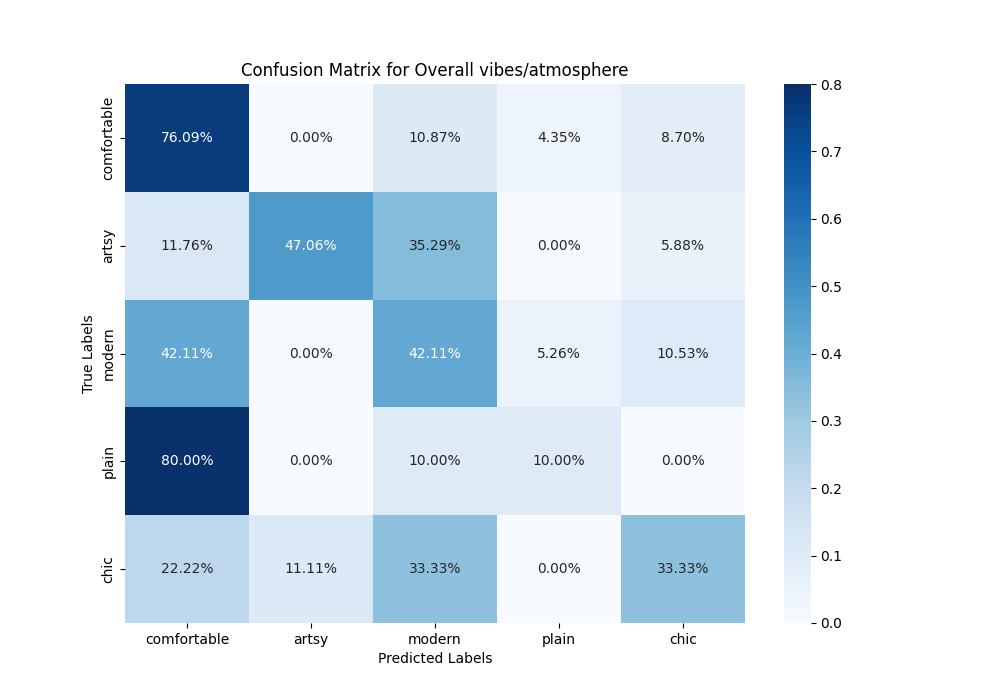

The file beside this chart, header and first rows:
, comfortable, artsy, modern, plain, chic
comfortable, 0.7609, 0.0, 0.1087, 0.04348, 0.08696
artsy, 0.1176, 0.4706, 0.3529, 0.0, 0.05882
modern, 0.4211, 0.0, 0.4211, 0.05263, 0.1053
plain, 0.8, 0.0, 0.1, 0.1, 0.0
chic, 0.2222, 0.1111, 0.3333, 0.0, 0.3333
